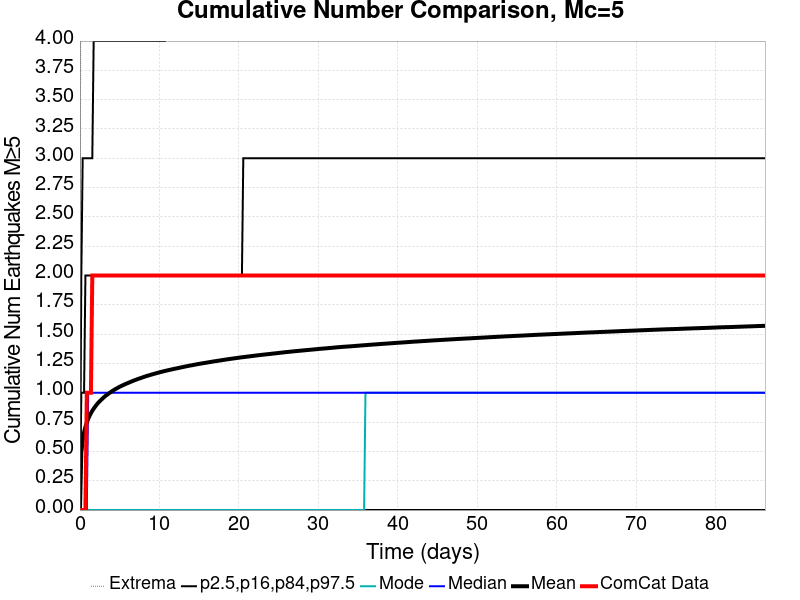

The file beside this chart, header and first rows:
Time (days), ComCat Data, Simulation Mean, Simulation Median, Simulation Mode, Simulation Minimum, Simulation Maximum, 2.5 %-ile, 16 %-ile, 84 %-ile, 97.5 %-ile
0.0, 0.0, 0.0, 0.0, 0.0, 0.0, 0.0, 0.0, 0.0, 0.0, 0.0
0.1727, 0.0, 0.4882, 0.0, 0.0, 0.0, 8.0, 0.0, 0.0, 1.0, 2.0
0.3454, 0.0, 0.5959, 0.0, 0.0, 0.0, 9.0, 0.0, 0.0, 1.0, 3.0
0.5182, 0.0, 0.6629, 0.0, 0.0, 0.0, 11.0, 0.0, 0.0, 1.0, 3.0
0.6909, 0.0, 0.7093, 0.0, 0.0, 0.0, 11.0, 0.0, 0.0, 2.0, 3.0
0.8636, 1.0, 0.7461, 0.0, 0.0, 0.0, 12.0, 0.0, 0.0, 2.0, 3.0
1.036, 1.0, 0.7774, 1.0, 0.0, 0.0, 12.0, 0.0, 0.0, 2.0, 3.0
1.209, 1.0, 0.8036, 1.0, 0.0, 0.0, 13.0, 0.0, 0.0, 2.0, 3.0
1.382, 1.0, 0.8265, 1.0, 0.0, 0.0, 13.0, 0.0, 0.0, 2.0, 3.0
1.554, 2.0, 0.8469, 1.0, 0.0, 0.0, 13.0, 0.0, 0.0, 2.0, 3.0
1.727, 2.0, 0.8643, 1.0, 0.0, 0.0, 13.0, 0.0, 0.0, 2.0, 4.0
1.9, 2.0, 0.8809, 1.0, 0.0, 0.0, 14.0, 0.0, 0.0, 2.0, 4.0
2.073, 2.0, 0.8964, 1.0, 0.0, 0.0, 14.0, 0.0, 0.0, 2.0, 4.0
2.245, 2.0, 0.9106, 1.0, 0.0, 0.0, 14.0, 0.0, 0.0, 2.0, 4.0
2.418, 2.0, 0.9235, 1.0, 0.0, 0.0, 14.0, 0.0, 0.0, 2.0, 4.0
2.591, 2.0, 0.9348, 1.0, 0.0, 0.0, 14.0, 0.0, 0.0, 2.0, 4.0
2.764, 2.0, 0.9461, 1.0, 0.0, 0.0, 14.0, 0.0, 0.0, 2.0, 4.0
2.936, 2.0, 0.9571, 1.0, 0.0, 0.0, 15.0, 0.0, 0.0, 2.0, 4.0
3.109, 2.0, 0.9677, 1.0, 0.0, 0.0, 15.0, 0.0, 0.0, 2.0, 4.0
3.282, 2.0, 0.9769, 1.0, 0.0, 0.0, 15.0, 0.0, 0.0, 2.0, 4.0
3.454, 2.0, 0.9853, 1.0, 0.0, 0.0, 15.0, 0.0, 0.0, 2.0, 4.0
3.627, 2.0, 0.9944, 1.0, 0.0, 0.0, 15.0, 0.0, 0.0, 2.0, 4.0
3.8, 2.0, 1.003, 1.0, 0.0, 0.0, 16.0, 0.0, 0.0, 2.0, 4.0
3.973, 2.0, 1.01, 1.0, 0.0, 0.0, 18.0, 0.0, 0.0, 2.0, 4.0
4.145, 2.0, 1.019, 1.0, 0.0, 0.0, 18.0, 0.0, 0.0, 2.0, 4.0
4.318, 2.0, 1.026, 1.0, 0.0, 0.0, 18.0, 0.0, 0.0, 2.0, 4.0
4.491, 2.0, 1.033, 1.0, 0.0, 0.0, 18.0, 0.0, 0.0, 2.0, 4.0
4.663, 2.0, 1.039, 1.0, 0.0, 0.0, 18.0, 0.0, 0.0, 2.0, 4.0
4.836, 2.0, 1.045, 1.0, 0.0, 0.0, 18.0, 0.0, 0.0, 2.0, 4.0
5.009, 2.0, 1.052, 1.0, 0.0, 0.0, 18.0, 0.0, 0.0, 2.0, 4.0
5.182, 2.0, 1.058, 1.0, 0.0, 0.0, 18.0, 0.0, 0.0, 2.0, 4.0
5.354, 2.0, 1.063, 1.0, 0.0, 0.0, 18.0, 0.0, 0.0, 2.0, 4.0
5.527, 2.0, 1.069, 1.0, 0.0, 0.0, 18.0, 0.0, 0.0, 2.0, 4.0
5.7, 2.0, 1.074, 1.0, 0.0, 0.0, 18.0, 0.0, 0.0, 2.0, 4.0
5.873, 2.0, 1.079, 1.0, 0.0, 0.0, 18.0, 0.0, 0.0, 2.0, 4.0
6.045, 2.0, 1.084, 1.0, 0.0, 0.0, 18.0, 0.0, 0.0, 2.0, 4.0
6.218, 2.0, 1.089, 1.0, 0.0, 0.0, 18.0, 0.0, 0.0, 2.0, 4.0
6.391, 2.0, 1.094, 1.0, 0.0, 0.0, 18.0, 0.0, 0.0, 2.0, 4.0
6.563, 2.0, 1.099, 1.0, 0.0, 0.0, 18.0, 0.0, 0.0, 2.0, 4.0
6.736, 2.0, 1.103, 1.0, 0.0, 0.0, 18.0, 0.0, 0.0, 2.0, 4.0
6.909, 2.0, 1.108, 1.0, 0.0, 0.0, 18.0, 0.0, 0.0, 2.0, 4.0
7.082, 2.0, 1.112, 1.0, 0.0, 0.0, 18.0, 0.0, 0.0, 2.0, 4.0
7.254, 2.0, 1.117, 1.0, 0.0, 0.0, 18.0, 0.0, 0.0, 2.0, 4.0
7.427, 2.0, 1.121, 1.0, 0.0, 0.0, 18.0, 0.0, 0.0, 2.0, 4.0
7.6, 2.0, 1.125, 1.0, 0.0, 0.0, 18.0, 0.0, 0.0, 2.0, 4.0
7.772, 2.0, 1.129, 1.0, 0.0, 0.0, 18.0, 0.0, 0.0, 2.0, 4.0
7.945, 2.0, 1.133, 1.0, 0.0, 0.0, 18.0, 0.0, 0.0, 2.0, 4.0
8.118, 2.0, 1.137, 1.0, 0.0, 0.0, 18.0, 0.0, 0.0, 2.0, 4.0
8.291, 2.0, 1.141, 1.0, 0.0, 0.0, 18.0, 0.0, 0.0, 2.0, 4.0
8.463, 2.0, 1.145, 1.0, 0.0, 0.0, 18.0, 0.0, 0.0, 2.0, 4.0
8.636, 2.0, 1.148, 1.0, 0.0, 0.0, 18.0, 0.0, 0.0, 2.0, 4.0
8.809, 2.0, 1.151, 1.0, 0.0, 0.0, 18.0, 0.0, 0.0, 2.0, 4.0
8.981, 2.0, 1.155, 1.0, 0.0, 0.0, 18.0, 0.0, 0.0, 2.0, 4.0
9.154, 2.0, 1.158, 1.0, 0.0, 0.0, 18.0, 0.0, 0.0, 2.0, 4.0
9.327, 2.0, 1.162, 1.0, 0.0, 0.0, 18.0, 0.0, 0.0, 2.0, 4.0
9.5, 2.0, 1.165, 1.0, 0.0, 0.0, 18.0, 0.0, 0.0, 2.0, 4.0
9.672, 2.0, 1.168, 1.0, 0.0, 0.0, 18.0, 0.0, 0.0, 2.0, 4.0
9.845, 2.0, 1.172, 1.0, 0.0, 0.0, 18.0, 0.0, 0.0, 2.0, 4.0
10.02, 2.0, 1.175, 1.0, 0.0, 0.0, 18.0, 0.0, 0.0, 2.0, 4.0
10.19, 2.0, 1.178, 1.0, 0.0, 0.0, 18.0, 0.0, 0.0, 2.0, 4.0
... 440 more rows
